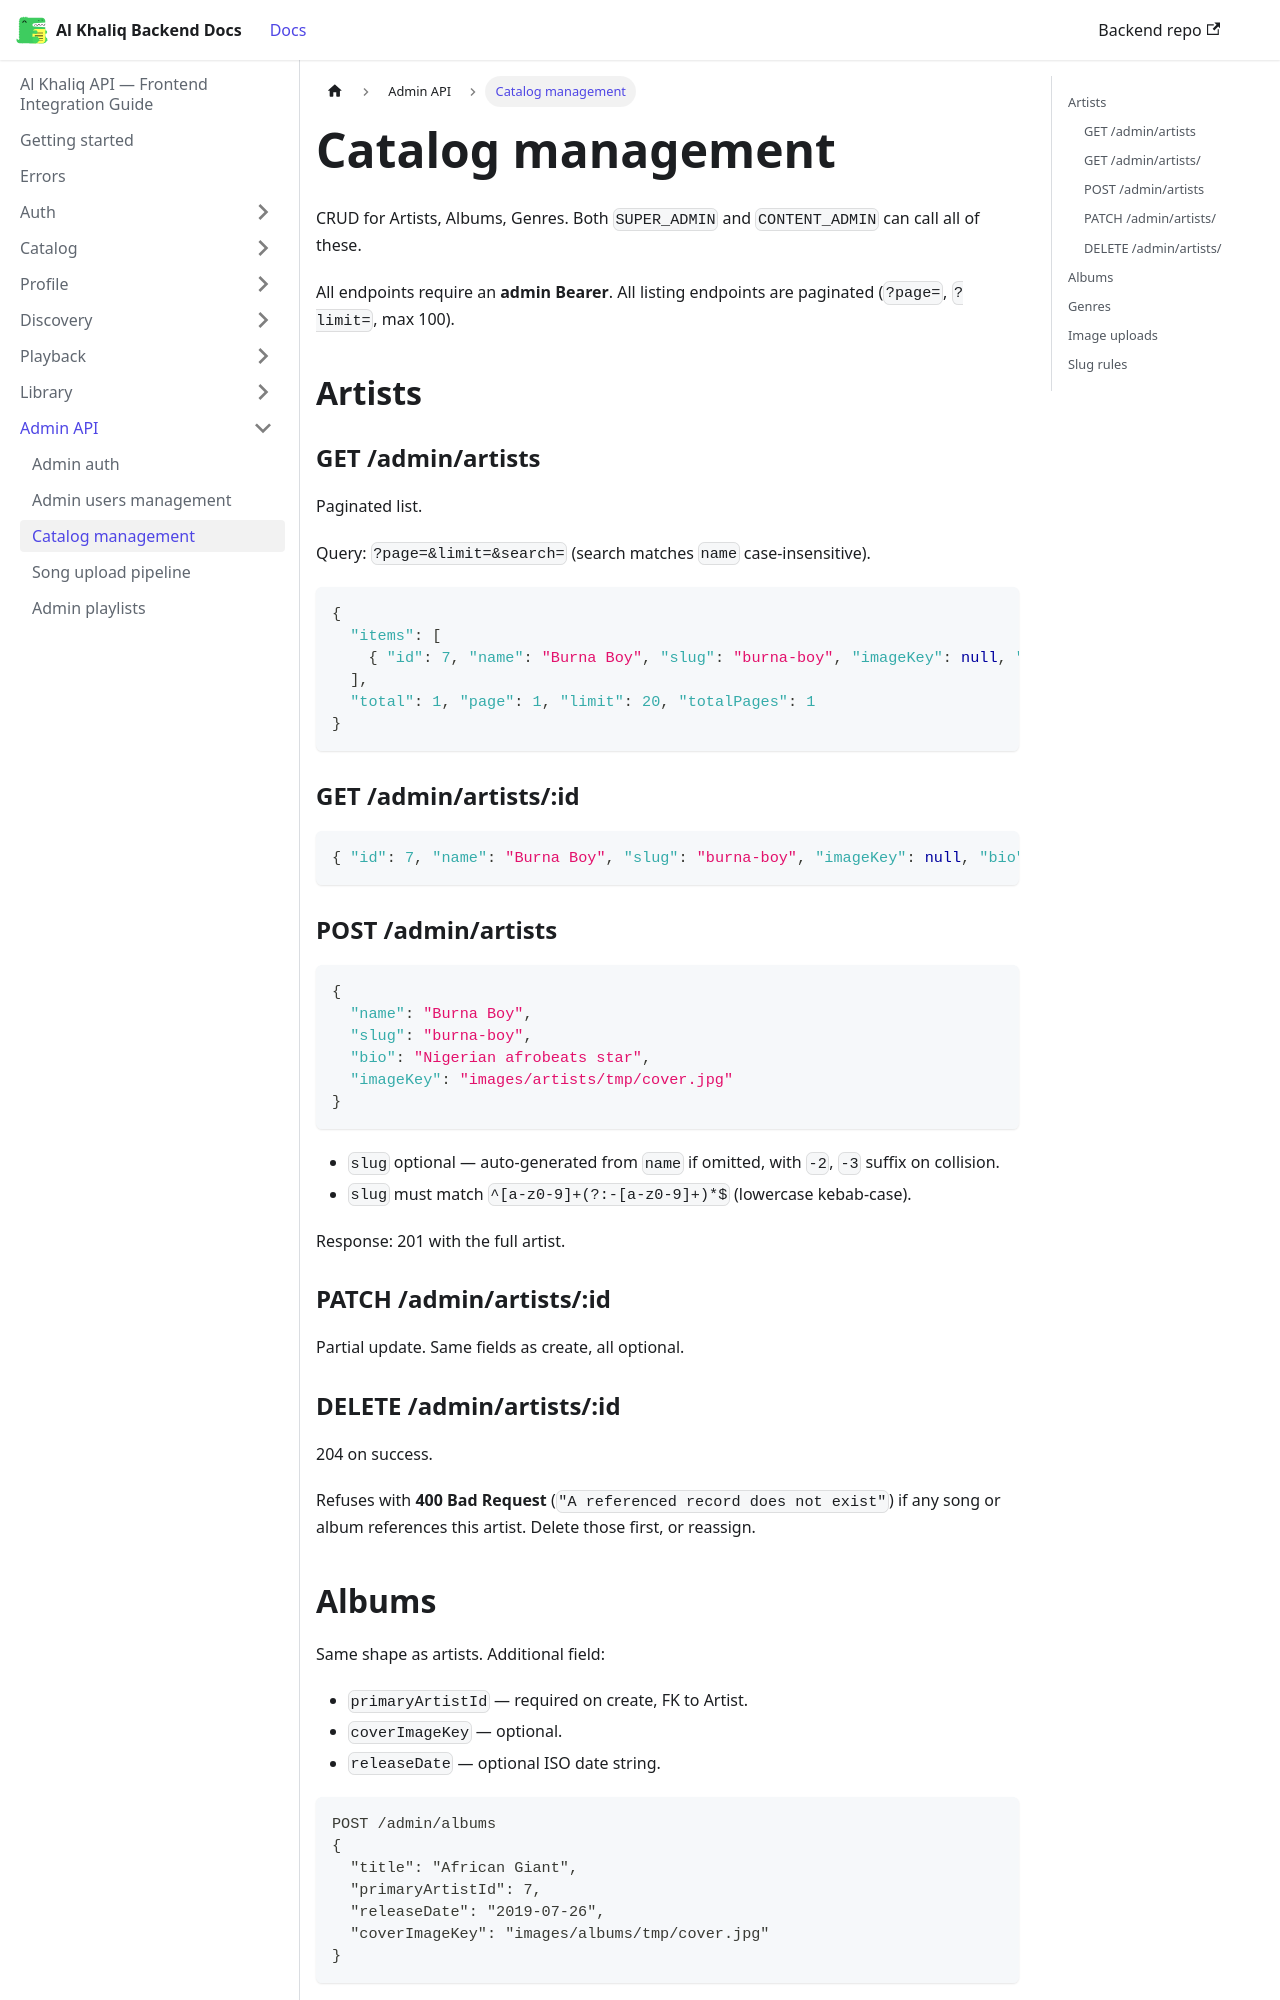

repository: igee-17/al-khaliq-docs · page: admin/catalog-management/index.html · generator: docusaurus

---
sidebar_position: 3
---

# Catalog management

CRUD for Artists, Albums, Genres. Both `SUPER_ADMIN` and `CONTENT_ADMIN` can call all of these.

All endpoints require an **admin Bearer**. All listing endpoints are paginated (`?page=`, `?limit=`, max 100).

## Artists

### GET /admin/artists

Paginated list.

Query: `?page=&limit=&search=` (search matches `name` case-insensitive).

```json
{
  "items": [
    { "id": 7, "name": "Burna Boy", "slug": "burna-boy", "imageKey": null, "bio": null, "createdAt": "…", "updatedAt": "…" }
  ],
  "total": 1, "page": 1, "limit": 20, "totalPages": 1
}
```

### GET /admin/artists/:id

```json
{ "id": 7, "name": "Burna Boy", "slug": "burna-boy", "imageKey": null, "bio": null, "createdAt": "…", "updatedAt": "…" }
```

### POST /admin/artists

```json
{
  "name": "Burna Boy",
  "slug": "burna-boy",
  "bio": "Nigerian afrobeats star",
  "imageKey": "images/artists/tmp/cover.jpg"
}
```

- `slug` optional — auto-generated from `name` if omitted, with `-2`, `-3` suffix on collision.
- `slug` must match `^[a-z0-9]+(?:-[a-z0-9]+)*$` (lowercase kebab-case).

Response: 201 with the full artist.

### PATCH /admin/artists/:id

Partial update. Same fields as create, all optional.

### DELETE /admin/artists/:id

204 on success.

Refuses with **400 Bad Request** (`"A referenced record does not exist"`) if any song or album references this artist. Delete those first, or reassign.
